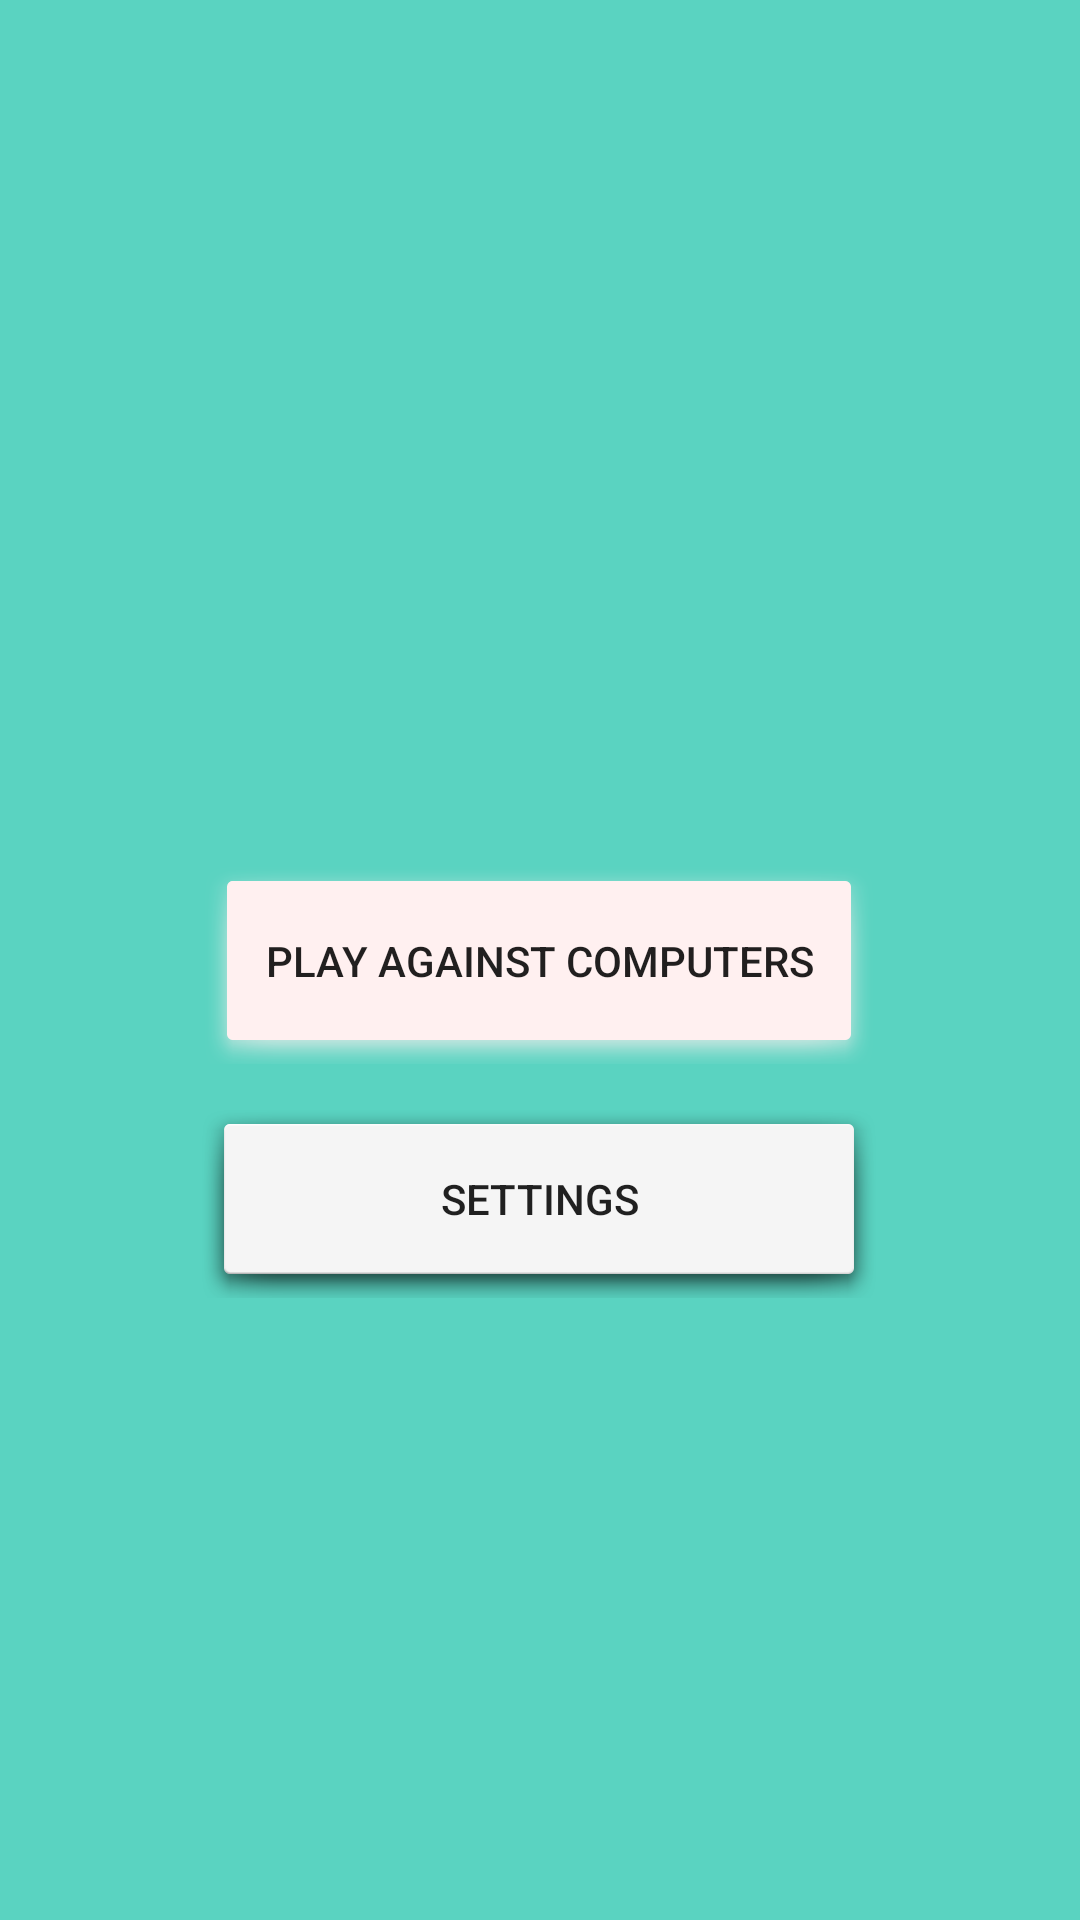

Layout XML and referenced resources for this Android screen:
<!-- AndroidManifest.xml: application theme Theme.Rps -->
<!-- res/layout/activity_main.xml -->
<?xml version="1.0" encoding="utf-8"?>
<androidx.constraintlayout.widget.ConstraintLayout xmlns:android="http://schemas.android.com/apk/res/android"
    xmlns:app="http://schemas.android.com/apk/res-auto"
    xmlns:tools="http://schemas.android.com/tools"
    android:layout_width="match_parent"
    android:layout_height="match_parent"
    android:background="@color/background"
    tools:context=".startActivity">

    <Button
        android:id="@+id/playButton"
        android:layout_width="224dp"
        android:layout_height="69dp"
        android:background="@android:drawable/dialog_holo_light_frame"
        android:backgroundTint="#FFF0F0"
        android:text="PLAY AGAINST COMPUTERS"
        app:layout_constraintBottom_toBottomOf="parent"
        app:layout_constraintEnd_toEndOf="parent"
        app:layout_constraintHorizontal_bias="0.497"
        app:layout_constraintStart_toStartOf="parent"
        app:layout_constraintTop_toTopOf="parent" />

    <Button
        android:id="@+id/settingsButton"
        android:layout_width="226dp"
        android:layout_height="66dp"
        android:background="@android:drawable/dialog_holo_light_frame"
        android:text="SETTINGS"
        app:layout_constraintBottom_toBottomOf="parent"
        app:layout_constraintEnd_toEndOf="@+id/playButton"
        app:layout_constraintStart_toStartOf="@+id/playButton"
        app:layout_constraintTop_toBottomOf="@+id/playButton"
        app:layout_constraintVertical_bias="0.054" />

</androidx.constraintlayout.widget.ConstraintLayout>
<!-- resources referenced by this layout -->
<resources>
  <color name="background">#5AD3C1</color>
  <style name="Theme.Rps" parent="Theme.MaterialComponents.DayNight.NoActionBar">
          
          <item name="colorPrimary">@color/black</item>
          <item name="colorPrimaryVariant">@color/purple_700</item>
          <item name="colorOnPrimary">@color/white</item>
          
          <item name="colorSecondary">@color/teal_200</item>
          <item name="colorSecondaryVariant">@color/teal_700</item>
          <item name="colorOnSecondary">@color/black</item>
          
          <item name="android:statusBarColor">?attr/colorPrimaryVariant</item>
          
      </style>
  <color name="black">#FF000000</color>
  <color name="purple_700">#FF3700B3</color>
  <color name="white">#FFFFFFFF</color>
  <color name="teal_200">#FF03DAC5</color>
  <color name="teal_700">#FF018786</color>
</resources>
